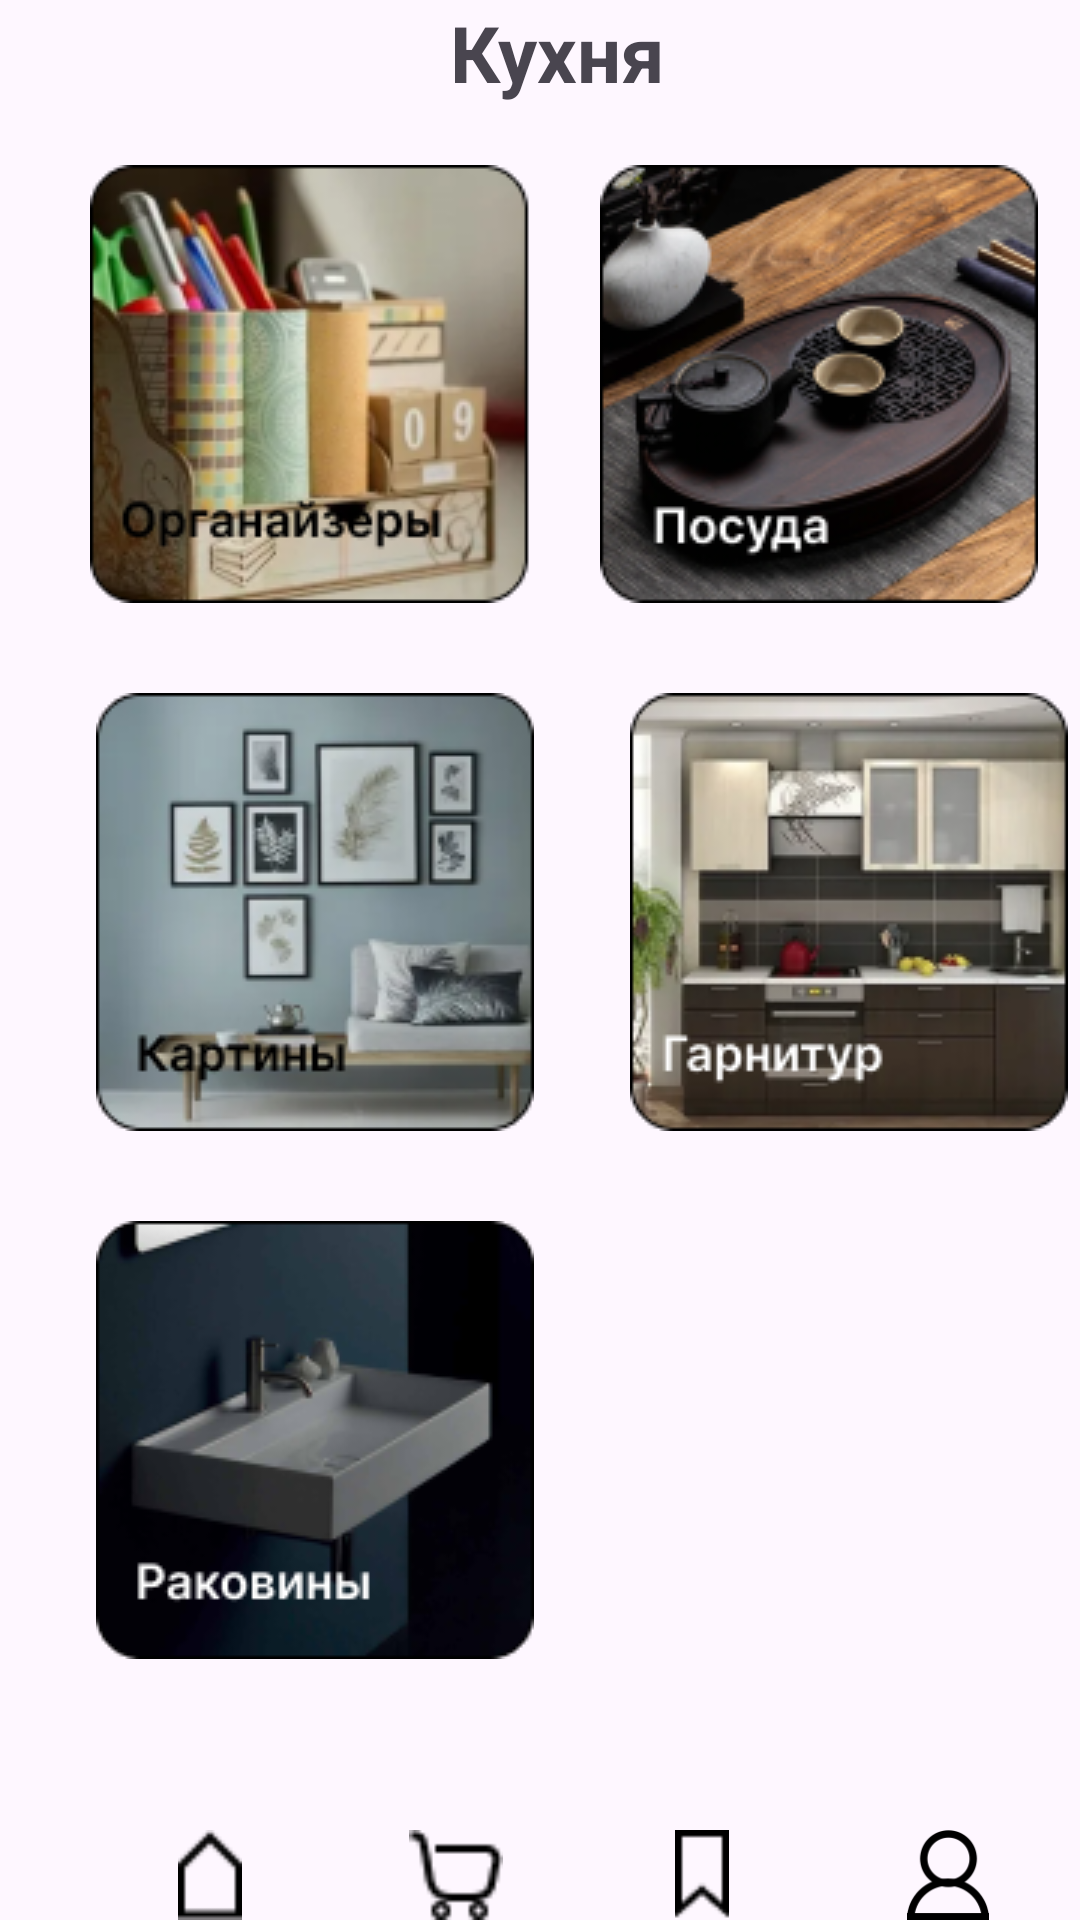

Write the Android layout XML for this screen, with the resource values it uses.
<!-- AndroidManifest.xml: application theme Theme.Shop5 -->
<!-- res/layout/activity_kichen.xml -->
<?xml version="1.0" encoding="utf-8"?>
<RelativeLayout xmlns:android="http://schemas.android.com/apk/res/android"
    xmlns:app="http://schemas.android.com/apk/res-auto"
    xmlns:tools="http://schemas.android.com/tools"
    android:layout_width="match_parent"
    android:layout_height="match_parent"
    tools:context=".Catedories.KichenActivity">

    <TextView
        android:id="@+id/txtKitchen"
        android:layout_width="wrap_content"
        android:layout_height="wrap_content"
        android:text="Кухня"
        android:layout_marginLeft="150dp"
        android:textSize="26dp"
        android:textStyle="bold"/>

    <ImageView
        android:id="@+id/line1"
        android:layout_width="wrap_content"
        android:layout_height="wrap_content"
        android:src="@drawable/line"
        android:layout_above="@+id/dawn_panel1"
        android:layout_marginBottom="-710dp"/>
    <LinearLayout
        android:id="@+id/dawn_panel1"
        android:layout_width="match_parent"
        android:layout_height="wrap_content"
        android:orientation="horizontal"
        android:layout_marginTop="20dp"
        android:gravity="bottom">

        <ImageView
            android:id="@+id/home"
            android:layout_width="40dp"
            android:layout_height="30dp"
            android:src="@drawable/home"
            android:layout_marginLeft="50dp" />

        <ImageView
            android:id="@+id/cart"
            android:layout_width="40dp"
            android:layout_height="30dp"
            android:src="@drawable/cart"
            android:layout_marginTop="690dp"
            android:layout_marginLeft="42dp" />

        <ImageView
            android:id="@+id/favorites"
            android:layout_width="40dp"
            android:layout_height="30dp"
            android:src="@drawable/favorites"
            android:layout_marginTop="690dp"
            android:layout_marginLeft="42dp" />

        <ImageView
            android:id="@+id/user"
            android:layout_width="40dp"
            android:layout_height="30dp"
            android:src="@drawable/user"
            android:layout_marginTop="690dp"
            android:layout_marginLeft="42dp"/>

    </LinearLayout>

    <TextView
        android:id="@+id/home_txt1"
        android:layout_width="match_parent"
        android:layout_height="match_parent"
        android:textSize="10sp"
        android:layout_below="@+id/dawn_panel1"
        android:layout_marginLeft="52dp"
        android:text="Главная"/>

    <TextView
        android:id="@+id/cart_txt1"
        android:layout_width="match_parent"
        android:layout_height="match_parent"
        android:textSize="10sp"
        android:layout_below="@+id/dawn_panel1"
        android:layout_marginLeft="132dp"
        android:text="Корзина"/>
    <TextView
        android:id="@+id/favorites_txt1"
        android:layout_width="match_parent"
        android:layout_height="match_parent"
        android:textSize="10sp"
        android:layout_below="@+id/dawn_panel1"
        android:layout_marginLeft="210dp"
        android:text="Избранное"/>
    <TextView
        android:id="@+id/user_txt1"
        android:layout_width="match_parent"
        android:layout_height="match_parent"
        android:textSize="10sp"
        android:layout_below="@+id/dawn_panel1"
        android:layout_marginLeft="296dp"
        android:text="Профиль"/>

    <ImageView
        android:id="@+id/organizers2"
        android:layout_width="wrap_content"
        android:layout_height="wrap_content"
        android:layout_below="@+id/txtKitchen"
        android:src="@drawable/organizers2"
        android:layout_marginLeft="30dp"
        android:layout_marginTop="20dp"/>

    <ImageView
        android:id="@+id/dishes"
        android:layout_width="wrap_content"
        android:layout_height="wrap_content"
        android:src="@drawable/dishes"
        android:layout_marginLeft="200dp"
        android:layout_marginTop="20dp"
        android:layout_below="@+id/txtKitchen"/>

    <ImageView
        android:id="@+id/set"
        android:layout_width="wrap_content"
        android:layout_height="wrap_content"
        android:src="@drawable/set"
        android:layout_below="@+id/dishes"
        android:layout_marginLeft="210dp"
        android:layout_marginTop="30dp"/>

    <ImageView
        android:id="@+id/pictures1"
        android:layout_width="wrap_content"
        android:layout_height="wrap_content"
        android:src="@drawable/pictures1"
        android:layout_below="@+id/organizers2"
        android:layout_marginLeft="32dp"
        android:layout_marginTop="30dp"/>

    <ImageView
        android:id="@+id/sinks"
        android:layout_width="wrap_content"
        android:layout_height="wrap_content"
        android:src="@drawable/sinks"
        android:layout_below="@+id/pictures1"
        android:layout_marginLeft="32dp"
        android:layout_marginTop="30dp"/>



</RelativeLayout>
<!-- resources referenced by this layout -->
<resources>
  <!-- drawable cart: png bitmap (drawable, 404 bytes) -->
  <!-- drawable dishes: png bitmap (drawable, 46750 bytes) -->
  <!-- drawable favorites: png bitmap (drawable, 261 bytes) -->
  <!-- drawable home: png bitmap (drawable, 221 bytes) -->
  <!-- drawable line: png bitmap (drawable, 118 bytes) -->
  <!-- drawable organizers2: png bitmap (drawable, 41148 bytes) -->
  <!-- drawable pictures1: png bitmap (drawable, 28736 bytes) -->
  <!-- drawable set: png bitmap (drawable, 31996 bytes) -->
  <!-- drawable sinks: png bitmap (drawable, 19934 bytes) -->
  <!-- drawable user: png bitmap (drawable, 1749 bytes) -->
  <style name="Theme.Shop5" parent="Base.Theme.Shop5" />
  <style name="Base.Theme.Shop5" parent="Theme.Material3.DayNight.NoActionBar">
          
          
          <item name="android:windowActivityTransitions">true</item>
      </style>
</resources>
